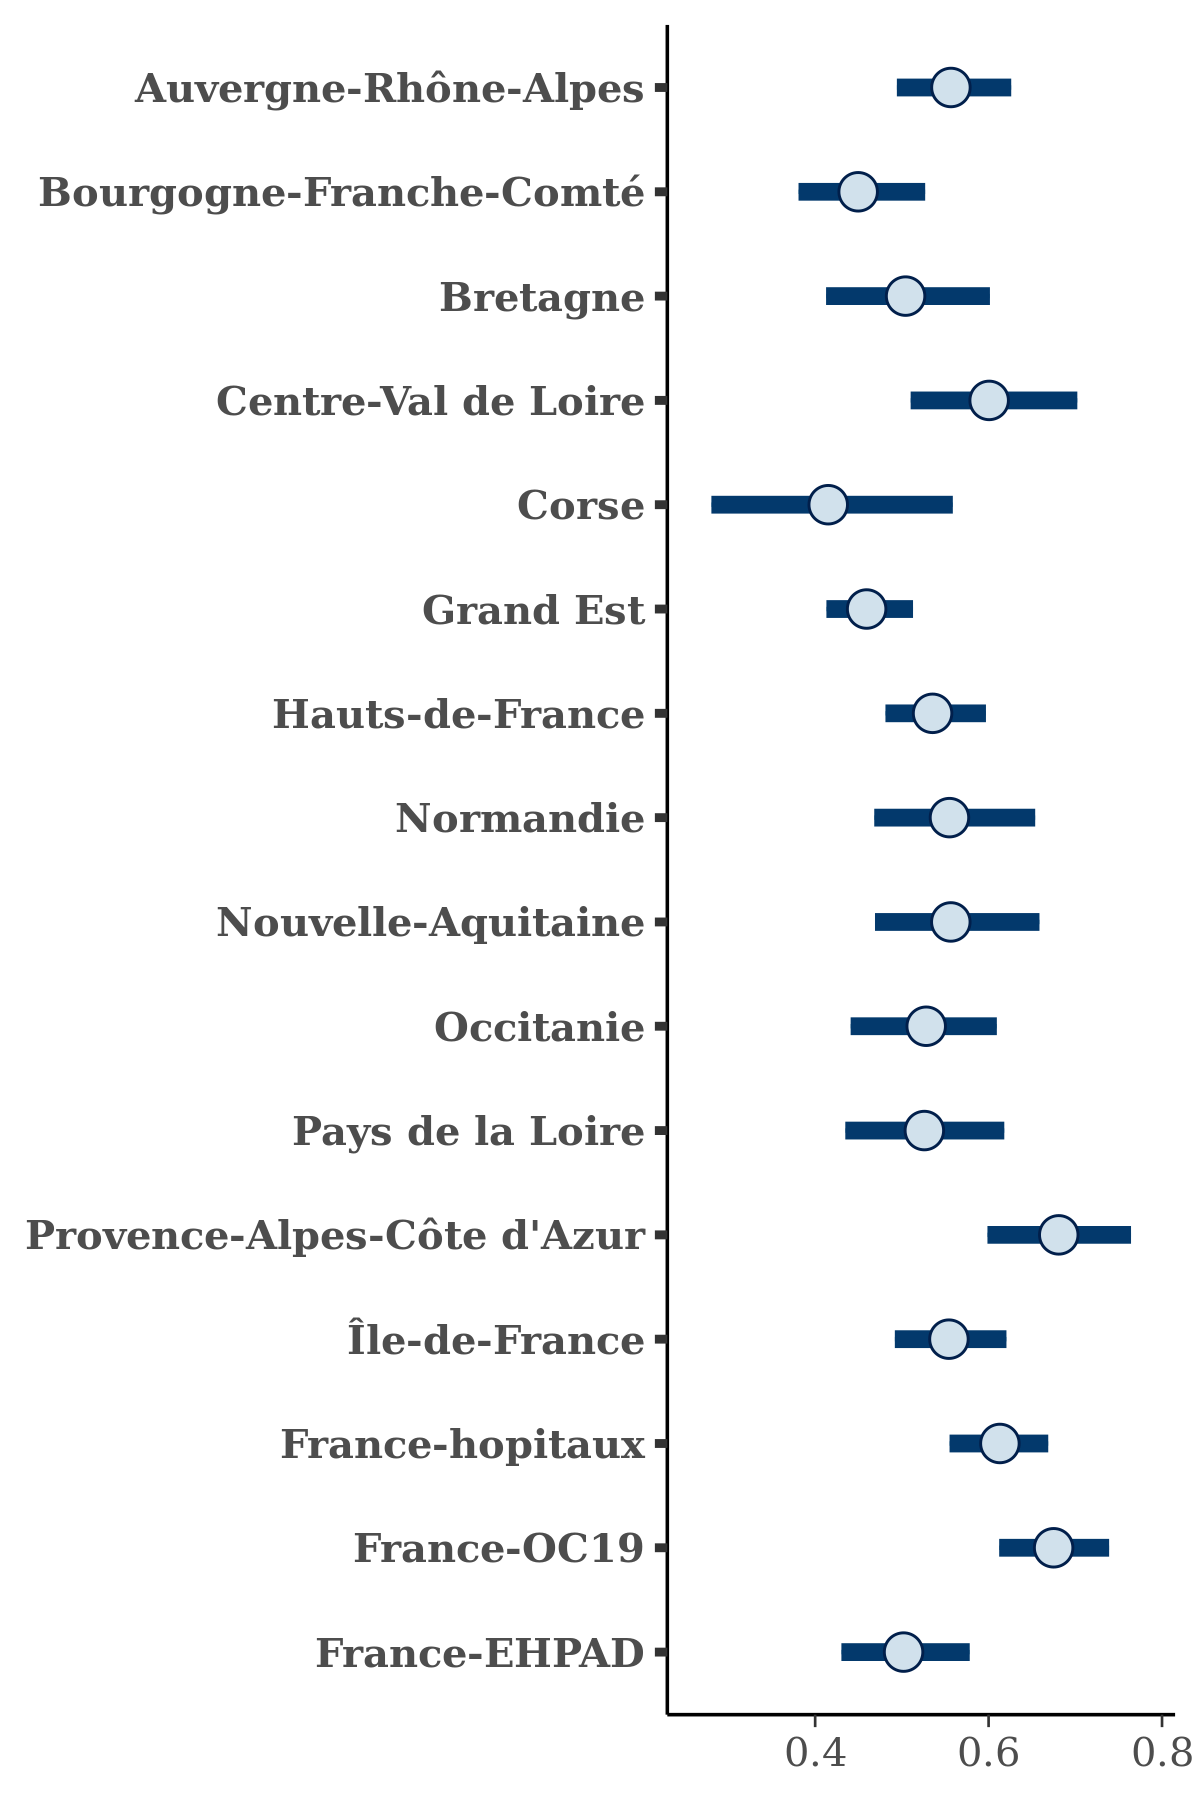

The file beside this chart, header and first rows:
, Auvergne-Rhône-Alpes, Bourgogne-Franche-Comté, Bretagne, Centre-Val de Loire, Corse, Grand Est, Hauts-de-France, Normandie, Nouvelle-Aquitaine, Occitanie, Pays de la Loire, Provence-Alpes-Côte d'Azur, Île-de-France, France-hopitaux, France-OC19, France-EHPAD
1, 0.638, 0.4733, 0.4846, 0.5347, 0.4387, 0.4976, 0.581, 0.5411, 0.5563, 0.5247, 0.4537, 0.6341, 0.5218, 0.6232, 0.6961, 0.5605
2, 0.5172, 0.4419, 0.4844, 0.7015, 0.3311, 0.4724, 0.587, 0.5135, 0.6431, 0.4994, 0.54, 0.7598, 0.5885, 0.6453, 0.6847, 0.4567
3, 0.5717, 0.3966, 0.4602, 0.6266, 0.3923, 0.452, 0.529, 0.6128, 0.5593, 0.5237, 0.5784, 0.655, 0.5355, 0.5894, 0.6699, 0.5326
4, 0.5269, 0.4337, 0.5119, 0.5972, 0.475, 0.4312, 0.5733, 0.5638, 0.5877, 0.5572, 0.4758, 0.653, 0.5601, 0.574, 0.6907, 0.473
5, 0.5594, 0.4437, 0.4194, 0.6229, 0.258, 0.4831, 0.5344, 0.5482, 0.501, 0.4788, 0.5225, 0.8015, 0.5527, 0.6299, 0.7121, 0.4477
6, 0.5366, 0.4516, 0.5359, 0.5847, 0.4536, 0.4546, 0.5058, 0.5485, 0.5899, 0.4525, 0.4996, 0.6196, 0.4946, 0.5661, 0.6184, 0.5613
7, 0.5801, 0.4053, 0.5566, 0.6824, 0.3701, 0.4939, 0.6382, 0.6467, 0.6239, 0.5667, 0.4827, 0.5816, 0.5092, 0.674, 0.7013, 0.4372
8, 0.5303, 0.4701, 0.5157, 0.5928, 0.3523, 0.3892, 0.4724, 0.5326, 0.5656, 0.5815, 0.4975, 0.7138, 0.5628, 0.5569, 0.6443, 0.4884
9, 0.5809, 0.4181, 0.475, 0.5896, 0.4286, 0.4793, 0.5466, 0.4794, 0.4192, 0.5425, 0.5078, 0.6088, 0.5241, 0.6543, 0.6928, 0.4711
10, 0.6124, 0.4971, 0.6467, 0.6174, 0.6596, 0.5208, 0.5286, 0.5751, 0.5735, 0.5267, 0.5818, 0.6394, 0.5897, 0.6307, 0.6857, 0.6185
11, 0.6283, 0.5503, 0.6042, 0.6535, 0.4581, 0.4876, 0.569, 0.6097, 0.5284, 0.5807, 0.6248, 0.7174, 0.5909, 0.6867, 0.7552, 0.5415
12, 0.5538, 0.424, 0.5749, 0.6396, 0.5297, 0.4477, 0.5511, 0.5947, 0.6156, 0.6094, 0.6223, 0.6962, 0.5677, 0.6104, 0.6806, 0.5541
13, 0.5972, 0.4664, 0.5959, 0.5174, 0.4079, 0.5512, 0.6126, 0.514, 0.4311, 0.5892, 0.5965, 0.6028, 0.5752, 0.6356, 0.7396, 0.5506
14, 0.5196, 0.3888, 0.4087, 0.4824, 0.3236, 0.4448, 0.5434, 0.5064, 0.4757, 0.4955, 0.4101, 0.6756, 0.476, 0.5981, 0.5998, 0.4123
15, 0.5667, 0.4395, 0.547, 0.5617, 0.5577, 0.4861, 0.5205, 0.4841, 0.5866, 0.4611, 0.4799, 0.6638, 0.5325, 0.6234, 0.6313, 0.473
16, 0.5245, 0.457, 0.4733, 0.5322, 0.4006, 0.4831, 0.5516, 0.5854, 0.6121, 0.5152, 0.5113, 0.7113, 0.5256, 0.6205, 0.6846, 0.5398
17, 0.5841, 0.4718, 0.6266, 0.645, 0.431, 0.4757, 0.5535, 0.4886, 0.553, 0.6262, 0.4802, 0.6855, 0.618, 0.6377, 0.7146, 0.4726
18, 0.6703, 0.4762, 0.5297, 0.6531, 0.4647, 0.4338, 0.5291, 0.6423, 0.6833, 0.621, 0.5727, 0.7143, 0.5759, 0.6606, 0.6981, 0.4942
19, 0.5977, 0.4727, 0.4613, 0.5887, 0.3675, 0.4696, 0.559, 0.5531, 0.5416, 0.5606, 0.5305, 0.7127, 0.5195, 0.6434, 0.6766, 0.4458
20, 0.4822, 0.4358, 0.5946, 0.6312, 0.4716, 0.4446, 0.4718, 0.486, 0.5715, 0.5121, 0.553, 0.6168, 0.5397, 0.6201, 0.6788, 0.523
21, 0.6011, 0.5038, 0.5577, 0.5832, 0.5635, 0.4738, 0.567, 0.5823, 0.6022, 0.5698, 0.5442, 0.72, 0.5733, 0.6187, 0.6868, 0.4303
22, 0.5148, 0.455, 0.413, 0.603, 0.371, 0.4513, 0.5092, 0.4942, 0.5807, 0.617, 0.4494, 0.6552, 0.5637, 0.5849, 0.6996, 0.5216
23, 0.5054, 0.4239, 0.4387, 0.6611, 0.3222, 0.4817, 0.5365, 0.4904, 0.4781, 0.439, 0.4881, 0.7473, 0.527, 0.6612, 0.6812, 0.4989
24, 0.6232, 0.5178, 0.5464, 0.5973, 0.3937, 0.4525, 0.595, 0.5726, 0.609, 0.5733, 0.483, 0.6407, 0.5719, 0.6066, 0.7027, 0.4888
25, 0.5176, 0.4997, 0.5428, 0.5883, 0.3745, 0.4626, 0.5614, 0.6648, 0.4484, 0.4937, 0.4517, 0.7814, 0.5121, 0.6142, 0.6581, 0.5174
26, 0.5656, 0.4618, 0.5597, 0.5959, 0.3182, 0.4495, 0.537, 0.5744, 0.6559, 0.4888, 0.5494, 0.7107, 0.5589, 0.6252, 0.6842, 0.5964
27, 0.5143, 0.3996, 0.4531, 0.5825, 0.3261, 0.4678, 0.5491, 0.5385, 0.5337, 0.5003, 0.5906, 0.66, 0.5603, 0.6428, 0.6676, 0.4964
28, 0.5497, 0.4668, 0.5137, 0.6392, 0.2982, 0.434, 0.5218, 0.5644, 0.6363, 0.5927, 0.4918, 0.7321, 0.6074, 0.5958, 0.6716, 0.5175
29, 0.5249, 0.4362, 0.5516, 0.5562, 0.364, 0.4629, 0.5585, 0.5181, 0.5348, 0.4674, 0.5649, 0.6738, 0.5704, 0.6503, 0.7355, 0.6438
30, 0.5353, 0.4562, 0.507, 0.6047, 0.3817, 0.4399, 0.5084, 0.5476, 0.5605, 0.5421, 0.5117, 0.7384, 0.5546, 0.6068, 0.6792, 0.4303
31, 0.6016, 0.4868, 0.5095, 0.593, 0.4755, 0.4534, 0.5321, 0.59, 0.6698, 0.5525, 0.5221, 0.7211, 0.5882, 0.6616, 0.6716, 0.4234
32, 0.6102, 0.4656, 0.4454, 0.5558, 0.4605, 0.4657, 0.5265, 0.6621, 0.6117, 0.5425, 0.608, 0.6337, 0.5567, 0.586, 0.6585, 0.4994
33, 0.635, 0.4761, 0.5188, 0.6736, 0.4758, 0.5485, 0.6004, 0.5439, 0.592, 0.5012, 0.5591, 0.6733, 0.5875, 0.7098, 0.7269, 0.6759
34, 0.5629, 0.4755, 0.5156, 0.6229, 0.4828, 0.4578, 0.5492, 0.5533, 0.6349, 0.6061, 0.6002, 0.6844, 0.5981, 0.6041, 0.6707, 0.4962
35, 0.6297, 0.4791, 0.587, 0.7374, 0.5397, 0.4834, 0.6094, 0.6222, 0.616, 0.6017, 0.4591, 0.684, 0.5617, 0.6565, 0.7247, 0.5498
36, 0.6084, 0.4804, 0.425, 0.6016, 0.5124, 0.4819, 0.5459, 0.5198, 0.5237, 0.5498, 0.4836, 0.6904, 0.5559, 0.6599, 0.7301, 0.5393
37, 0.5984, 0.5087, 0.6255, 0.7054, 0.626, 0.448, 0.5645, 0.6487, 0.7161, 0.6095, 0.5587, 0.6379, 0.5727, 0.6499, 0.6996, 0.5611
38, 0.543, 0.5253, 0.4693, 0.6193, 0.3428, 0.4297, 0.4875, 0.5882, 0.504, 0.5224, 0.5026, 0.634, 0.5756, 0.5924, 0.6683, 0.5504
39, 0.5932, 0.5318, 0.5981, 0.6321, 0.6694, 0.4716, 0.5268, 0.655, 0.6436, 0.5909, 0.604, 0.7045, 0.5681, 0.6447, 0.6527, 0.6546
40, 0.5504, 0.4146, 0.522, 0.5627, 0.4677, 0.4526, 0.4937, 0.5293, 0.6254, 0.5367, 0.4915, 0.5998, 0.5824, 0.5944, 0.6648, 0.5649
41, 0.5745, 0.4082, 0.4936, 0.5655, 0.3365, 0.4724, 0.5583, 0.5203, 0.5911, 0.5425, 0.5733, 0.7022, 0.5396, 0.6603, 0.6955, 0.5259
42, 0.5078, 0.4227, 0.5091, 0.5512, 0.4638, 0.4246, 0.5349, 0.49, 0.508, 0.5351, 0.46, 0.6259, 0.5248, 0.5461, 0.6049, 0.4819
43, 0.4933, 0.3768, 0.4099, 0.5123, 0.4168, 0.4436, 0.5047, 0.44, 0.6583, 0.5452, 0.4317, 0.6246, 0.4978, 0.5951, 0.6341, 0.415
44, 0.599, 0.41, 0.4098, 0.5374, 0.3238, 0.4518, 0.5604, 0.592, 0.518, 0.501, 0.4839, 0.6904, 0.5379, 0.6055, 0.6691, 0.4524
45, 0.5551, 0.4766, 0.5392, 0.5835, 0.5512, 0.4798, 0.5481, 0.6091, 0.448, 0.4207, 0.4864, 0.6784, 0.549, 0.5932, 0.659, 0.5388
46, 0.552, 0.5258, 0.4978, 0.605, 0.3747, 0.5175, 0.5322, 0.6307, 0.6369, 0.6033, 0.5664, 0.6485, 0.5872, 0.6193, 0.6903, 0.4949
47, 0.5482, 0.4885, 0.5418, 0.6009, 0.3074, 0.4366, 0.548, 0.4785, 0.5639, 0.5025, 0.501, 0.7219, 0.5538, 0.5948, 0.6844, 0.4975
48, 0.5688, 0.4568, 0.5212, 0.6344, 0.4799, 0.4705, 0.5796, 0.6162, 0.6167, 0.4949, 0.5095, 0.7431, 0.5834, 0.6485, 0.6825, 0.4852
49, 0.5329, 0.4266, 0.4976, 0.5116, 0.3513, 0.4169, 0.5016, 0.5328, 0.6103, 0.5147, 0.4156, 0.724, 0.5333, 0.6343, 0.6324, 0.4643
50, 0.5566, 0.4053, 0.4631, 0.6791, 0.2784, 0.4444, 0.5188, 0.5599, 0.6002, 0.5544, 0.5179, 0.7288, 0.5583, 0.6156, 0.6657, 0.4845
51, 0.583, 0.471, 0.4875, 0.579, 0.3722, 0.4743, 0.5141, 0.596, 0.6265, 0.545, 0.6368, 0.6337, 0.5735, 0.5914, 0.6457, 0.4741
52, 0.5957, 0.4767, 0.4824, 0.7826, 0.4284, 0.4448, 0.5418, 0.6821, 0.627, 0.5281, 0.5856, 0.7104, 0.5505, 0.6254, 0.709, 0.5474
53, 0.5936, 0.5205, 0.518, 0.7153, 0.3935, 0.4271, 0.5626, 0.5817, 0.5, 0.5362, 0.5486, 0.6906, 0.5837, 0.6353, 0.6573, 0.4772
54, 0.5719, 0.384, 0.4495, 0.6046, 0.286, 0.4115, 0.5092, 0.5959, 0.5918, 0.547, 0.5171, 0.7421, 0.6143, 0.5412, 0.6454, 0.4879
55, 0.6038, 0.429, 0.6093, 0.6551, 0.4797, 0.4837, 0.513, 0.601, 0.6124, 0.5301, 0.568, 0.7485, 0.5697, 0.6141, 0.6651, 0.5279
56, 0.5429, 0.5218, 0.5519, 0.6026, 0.5092, 0.4481, 0.5176, 0.6627, 0.5328, 0.574, 0.6157, 0.7594, 0.597, 0.5964, 0.619, 0.5256
57, 0.6124, 0.4696, 0.4931, 0.5756, 0.253, 0.454, 0.5612, 0.4605, 0.5494, 0.5459, 0.4925, 0.5834, 0.532, 0.6191, 0.7239, 0.4803
58, 0.5013, 0.417, 0.5428, 0.5696, 0.3691, 0.495, 0.5604, 0.5348, 0.4675, 0.5355, 0.5413, 0.6769, 0.4918, 0.6378, 0.7057, 0.4777
59, 0.56, 0.4527, 0.4994, 0.587, 0.5277, 0.4656, 0.5298, 0.5375, 0.6877, 0.5734, 0.4736, 0.6352, 0.5295, 0.6209, 0.6475, 0.5158
60, 0.6041, 0.4837, 0.5704, 0.6749, 0.5516, 0.4859, 0.577, 0.5496, 0.637, 0.5256, 0.5399, 0.6385, 0.5898, 0.6363, 0.7416, 0.5817
... 1,940 more rows
